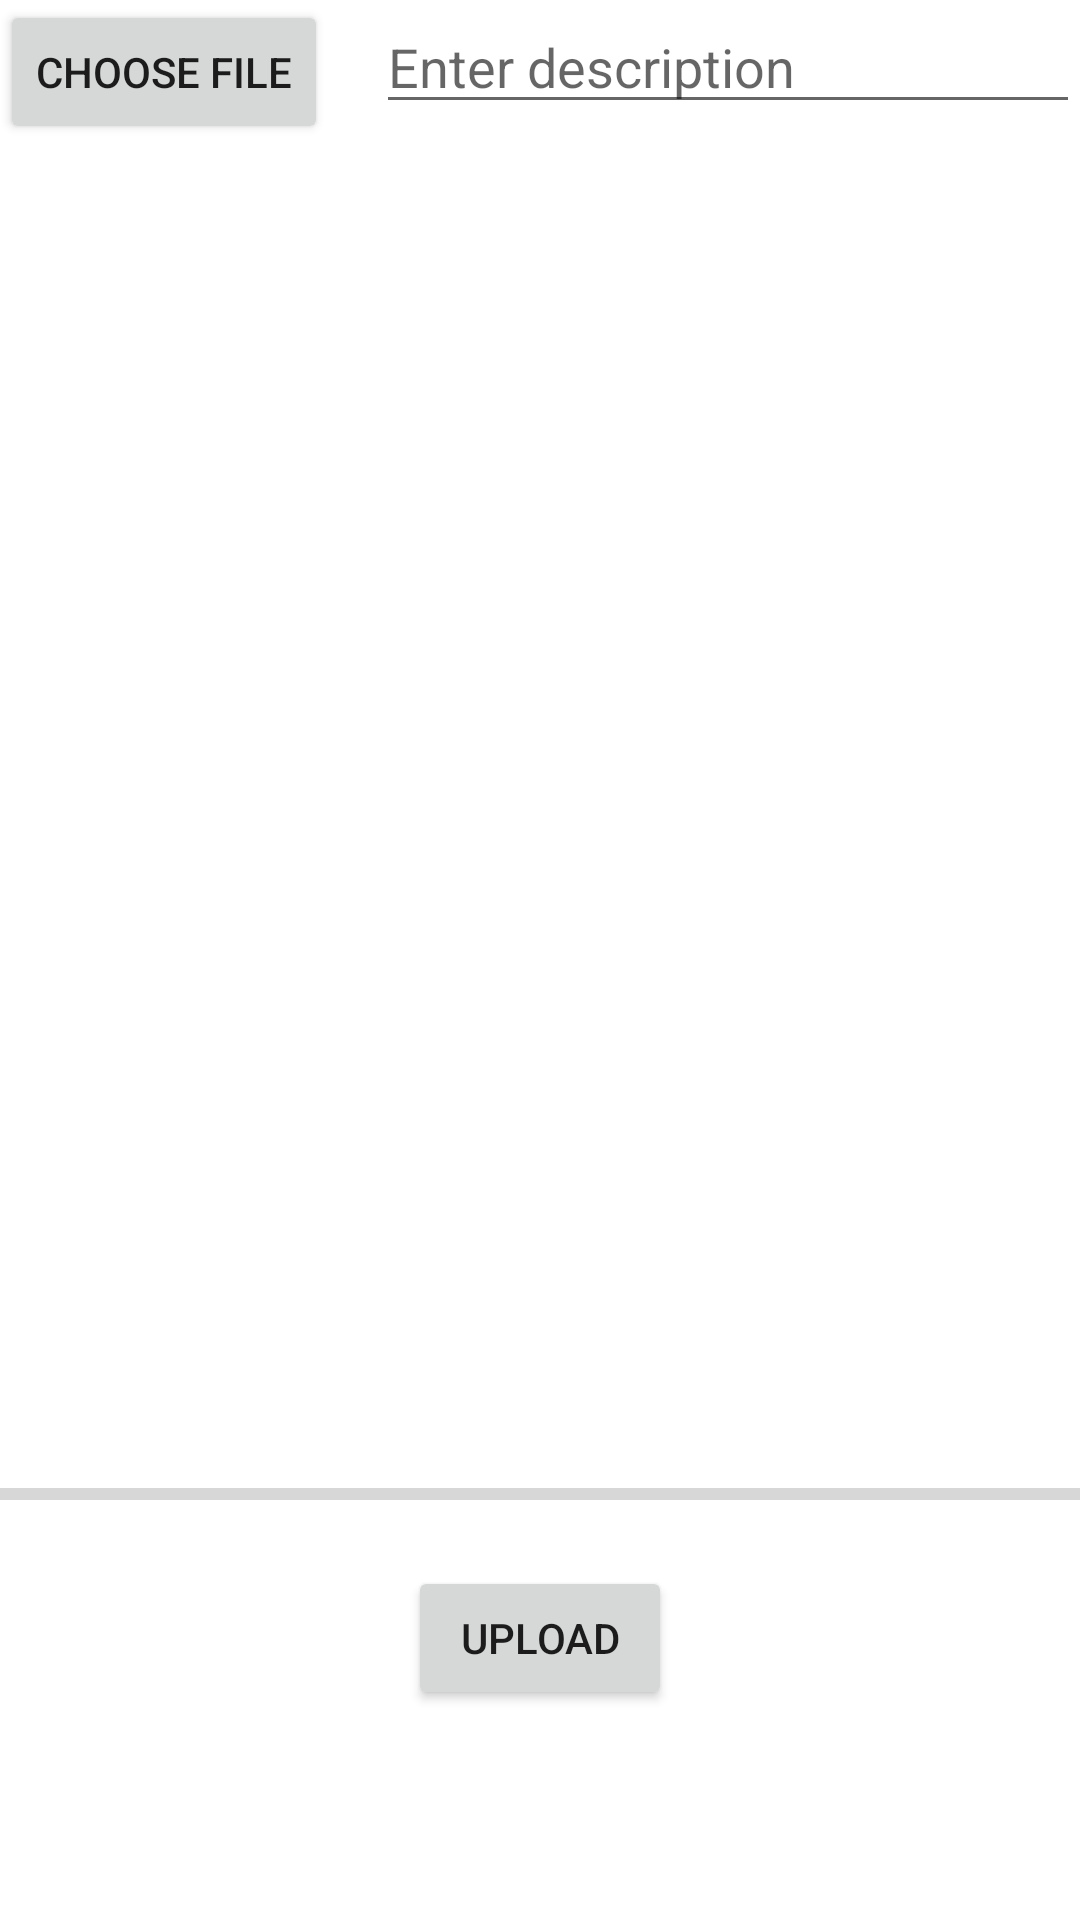

Here is an Android app screen rendered from its layout file. Give the layout XML and the strings, colors and styles it references.
<!-- AndroidManifest.xml: application theme Theme.ImageSharer -->
<!-- res/layout/fragment_home.xml -->
<?xml version="1.0" encoding="utf-8"?>
<RelativeLayout xmlns:android="http://schemas.android.com/apk/res/android"
    xmlns:tools="http://schemas.android.com/tools"
    android:layout_width="match_parent"
    android:layout_height="match_parent"
    tools:context=".HomeFragment"
    >

    <Button
        android:id="@+id/button_choose_image"
        android:layout_width="wrap_content"
        android:layout_height="wrap_content"
        android:text="Choose file" />
    <EditText
        android:id="@+id/edit_text_file_name"
        android:layout_width="match_parent"
        android:layout_height="wrap_content"
        android:layout_marginStart="16dp"
        android:layout_marginLeft="16dp"
        android:layout_toEndOf="@+id/button_choose_image"
        android:layout_toRightOf="@+id/button_choose_image"
        android:hint="Enter description" />
    <ImageView
        android:id="@+id/image_view"
        android:layout_width="match_parent"
        android:layout_height="match_parent"
        android:layout_above="@id/progress_bar"
        android:layout_below="@id/edit_text_file_name"
        android:layout_marginTop="16dp" />
    <ProgressBar
        android:id="@+id/progress_bar"
        style="@style/Widget.AppCompat.ProgressBar.Horizontal"
        android:layout_width="match_parent"
        android:layout_height="wrap_content"
        android:layout_above="@+id/button_upload"
        android:layout_alignParentStart="true"
        android:layout_alignParentLeft="true"
        android:layout_marginBottom="16dp" />
    <Button
        android:id="@+id/button_upload"
        android:layout_width="wrap_content"
        android:layout_height="wrap_content"
        android:layout_alignParentBottom="true"
        android:layout_centerHorizontal="true"
        android:layout_marginBottom="70dp"
        android:text="Upload" />
    <TextView
        android:id="@+id/text_view_show_uploads"
        android:layout_width="wrap_content"
        android:layout_height="wrap_content"
        android:layout_alignBottom="@+id/button_upload"
        android:layout_alignTop="@+id/button_upload"
        android:layout_marginStart="25dp"
        android:layout_marginLeft="25dp"
        android:layout_marginBottom="70dp"
        android:layout_toEndOf="@+id/button_upload"
        android:layout_toRightOf="@+id/button_upload"
        android:gravity="center"
        android:text="Show Uploads"
        android:textSize="16sp" />


</RelativeLayout>
<!-- resources referenced by this layout -->
<resources>
  <style name="Theme.ImageSharer" parent="Theme.MaterialComponents.DayNight.DarkActionBar">
          
          <item name="colorPrimary">@color/purple_500</item>
          <item name="colorPrimaryVariant">@color/purple_700</item>
          <item name="colorOnPrimary">@color/white</item>
          
          <item name="colorSecondary">@color/teal_200</item>
          <item name="colorSecondaryVariant">@color/teal_700</item>
          <item name="colorOnSecondary">@color/black</item>
          
          <item name="android:statusBarColor" tools:targetApi="l">?attr/colorPrimaryVariant</item>
          
      </style>
  <color name="purple_500">#FF6200EE</color>
  <color name="purple_700">#FF3700B3</color>
  <color name="white">#FFFFFFFF</color>
  <color name="teal_200">#FF03DAC5</color>
  <color name="teal_700">#FF018786</color>
  <color name="black">#FF000000</color>
</resources>
